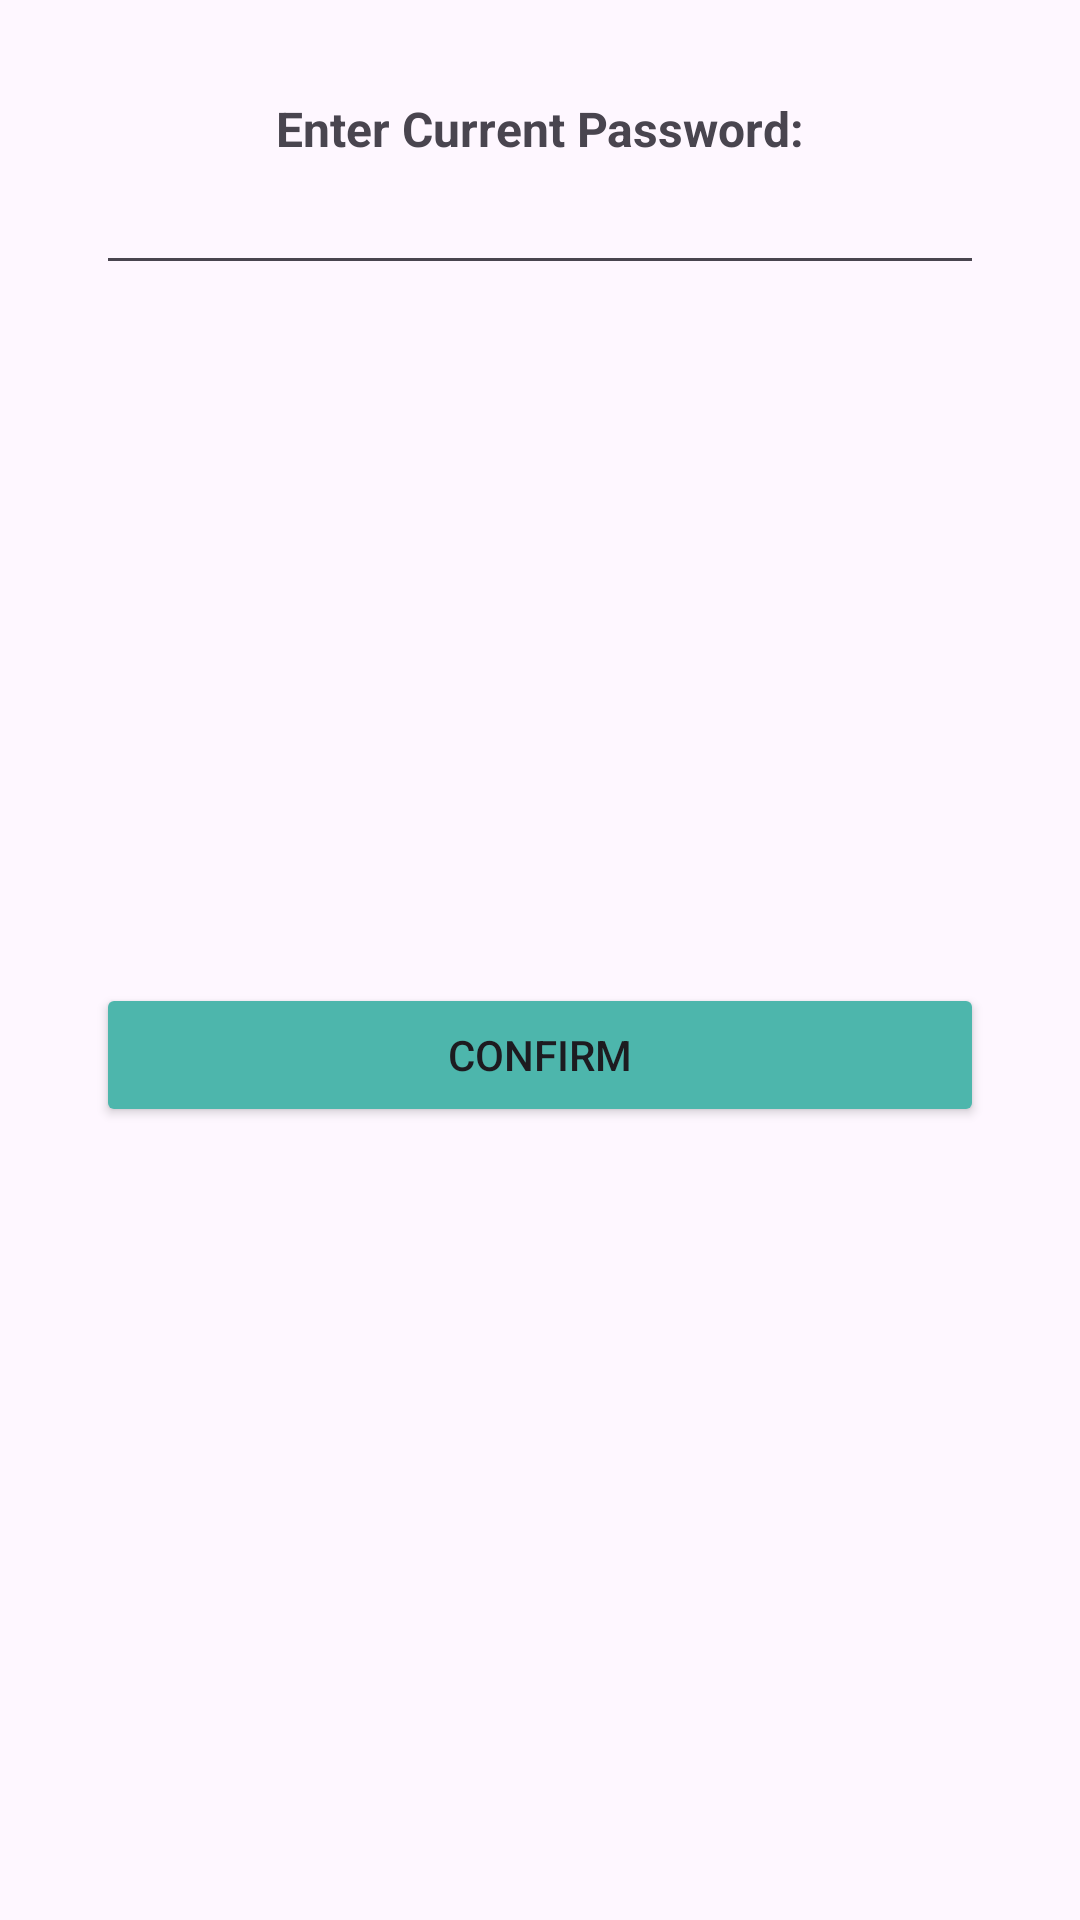

Produce the Android XML layout that renders to this screen, including the resource entries it uses.
<!-- AndroidManifest.xml: application theme Theme.Jerlib -->
<!-- res/layout/credentials_confirmation_dialog.xml -->
<?xml version="1.0" encoding="utf-8"?>
<androidx.constraintlayout.widget.ConstraintLayout xmlns:android="http://schemas.android.com/apk/res/android"
    xmlns:app="http://schemas.android.com/apk/res-auto"
    xmlns:tools="http://schemas.android.com/tools"
    android:layout_width="match_parent"
    android:layout_height="wrap_content"
    android:padding="16dp">

    <TextView
        android:id="@+id/textView10"
        android:layout_width="wrap_content"
        android:layout_height="wrap_content"
        android:layout_marginTop="16dp"
        android:text="Enter Current Password:"
        android:textSize="16sp"
        android:textStyle="bold"
        app:layout_constraintEnd_toEndOf="parent"
        app:layout_constraintStart_toStartOf="parent"
        app:layout_constraintTop_toTopOf="parent" />

    <EditText
        android:id="@+id/confirmPasswordET"
        android:layout_width="0dp"
        android:layout_height="wrap_content"
        android:layout_marginStart="16dp"
        android:layout_marginEnd="16dp"
        android:ems="10"
        android:inputType="textPassword"
        app:layout_constraintEnd_toEndOf="parent"
        app:layout_constraintStart_toStartOf="parent"
        app:layout_constraintTop_toBottomOf="@+id/textView10" />

    <TextView
        android:id="@+id/confirmErrorTV"
        android:layout_width="0dp"
        android:layout_height="wrap_content"
        android:layout_marginStart="16dp"
        android:layout_marginTop="16dp"
        android:layout_marginEnd="16dp"
        android:textAlignment="center"
        android:textColor="#FF0505"
        app:layout_constraintEnd_toEndOf="parent"
        app:layout_constraintStart_toStartOf="parent"
        app:layout_constraintTop_toBottomOf="@+id/confirmConfirmBtn" />

    <Button
        android:id="@+id/confirmConfirmBtn"
        android:layout_width="0dp"
        android:layout_height="wrap_content"
        android:layout_marginStart="16dp"
        android:layout_marginEnd="16dp"
        android:layout_marginBottom="16dp"
        android:backgroundTint="#4DB6AC"
        android:text="Confirm"
        app:layout_constraintBottom_toBottomOf="parent"
        app:layout_constraintEnd_toEndOf="parent"
        app:layout_constraintStart_toStartOf="parent"
        app:layout_constraintTop_toBottomOf="@+id/confirmPasswordET" />
</androidx.constraintlayout.widget.ConstraintLayout>
<!-- resources referenced by this layout -->
<resources>
  <style name="Theme.Jerlib" parent="Base.Theme.Jerlib" />
  <style name="Base.Theme.Jerlib" parent="Theme.Material3.DayNight.NoActionBar">
          
          
      </style>
</resources>
